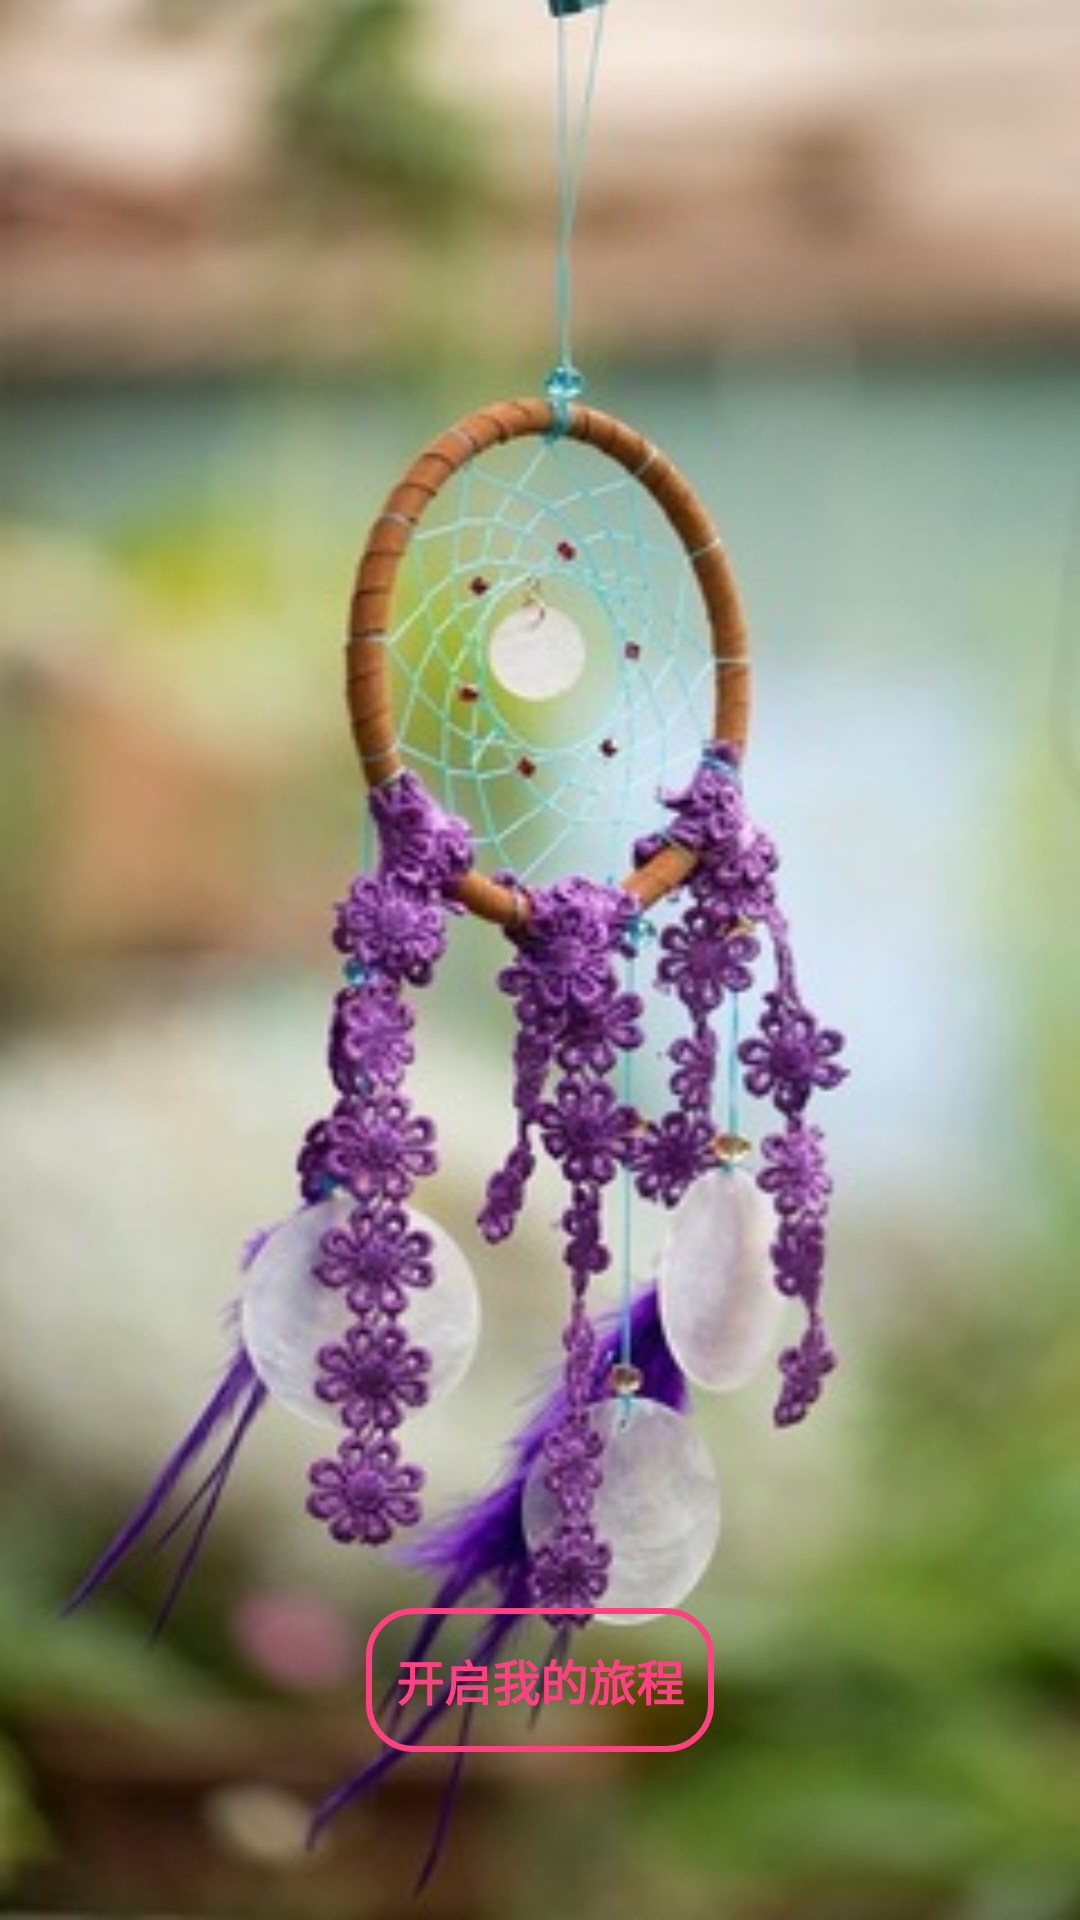

This screen was rendered from an Android layout file. Write that file and the resources it references.
<!-- AndroidManifest.xml: application theme AppTheme -->
<!-- res/layout/activity_first_three.xml -->
<?xml version="1.0" encoding="utf-8"?>
<FrameLayout xmlns:android="http://schemas.android.com/apk/res/android"
    android:layout_width="match_parent"
    android:layout_height="match_parent"
    android:orientation="vertical"
    android:id="@+id/third_layout">

    <RelativeLayout
        android:layout_width="match_parent"
        android:layout_height="match_parent">

        <ImageView
            android:id="@+id/third_picture"
            android:layout_width="match_parent"
            android:layout_height="match_parent"
            android:background="@mipmap/three" />

        <Button
            android:id="@+id/startActivity"
            android:layout_width="wrap_content"
            android:layout_height="wrap_content"
            android:text="@string/first"
            android:textColor="@color/colorAccent"
            android:textSize="16sp"
            android:layout_centerHorizontal="true"
            android:layout_alignParentBottom="true"
            android:layout_marginBottom="56dp"
            android:textStyle="bold"
            android:background="@drawable/conern_shape"
            />
    </RelativeLayout>
</FrameLayout>
<!-- resources referenced by this layout -->
<resources>
  <color name="colorAccent">#FF4081</color>
  <!-- drawable conern_shape (drawable) -->
  <?xml version="1.0" encoding="utf-8"?>
  <shape
      xmlns:android="http://schemas.android.com/apk/res/android"
      android:shape="rectangle"
      >
      <corners android:radius="15dp"
  
          />
      <stroke android:width="2dp" android:color="@color/colorAccent" />
      <padding
          android:left="10dp"
          android:right="10dp"
          />
      </shape>
  <!-- mipmap three: jpg bitmap (mipmap-mdpi, 30567 bytes) -->
  <string name="first">开启我的旅程</string>
  <style name="AppTheme" parent="Theme.AppCompat.Light.DarkActionBar">
          
          <item name="colorPrimary">@color/colorPrimary</item>
          <item name="colorPrimaryDark">@color/colorPrimaryDark</item>
          <item name="colorAccent">@color/colorAccent</item>
      </style>
  <color name="colorPrimary">#3F51B5</color>
  <color name="colorPrimaryDark">#303F9F</color>
</resources>
